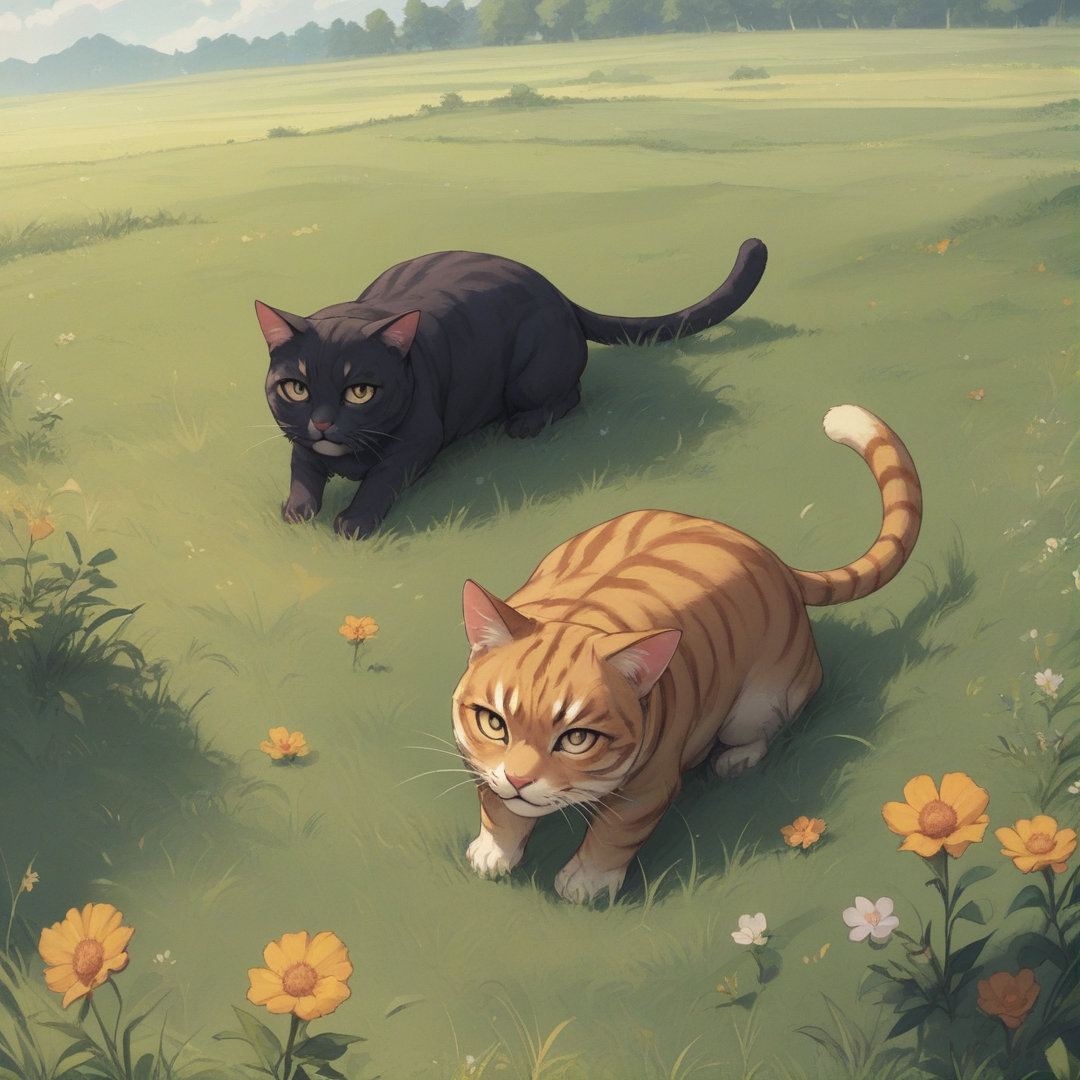
Generation parameters embedded in this image by AUTOMATIC1111 Stable Diffusion web UI or a fork of it (Forge, ...) (PNG 'parameters' text chunk):
score_9, score_8_up, score_7_up, BREAK
a cat, a rainbow, a grassy field, anime
Negative prompt: 1girl, a girl, a boy, a human, two tails,
Steps: 25, Sampler: Euler a, CFG scale: 4, Seed: 513947577, Size: 1080x1080, Model hash: 529c72f6c3, Model: mfcgPDXL_v10, Version: v1.8.0